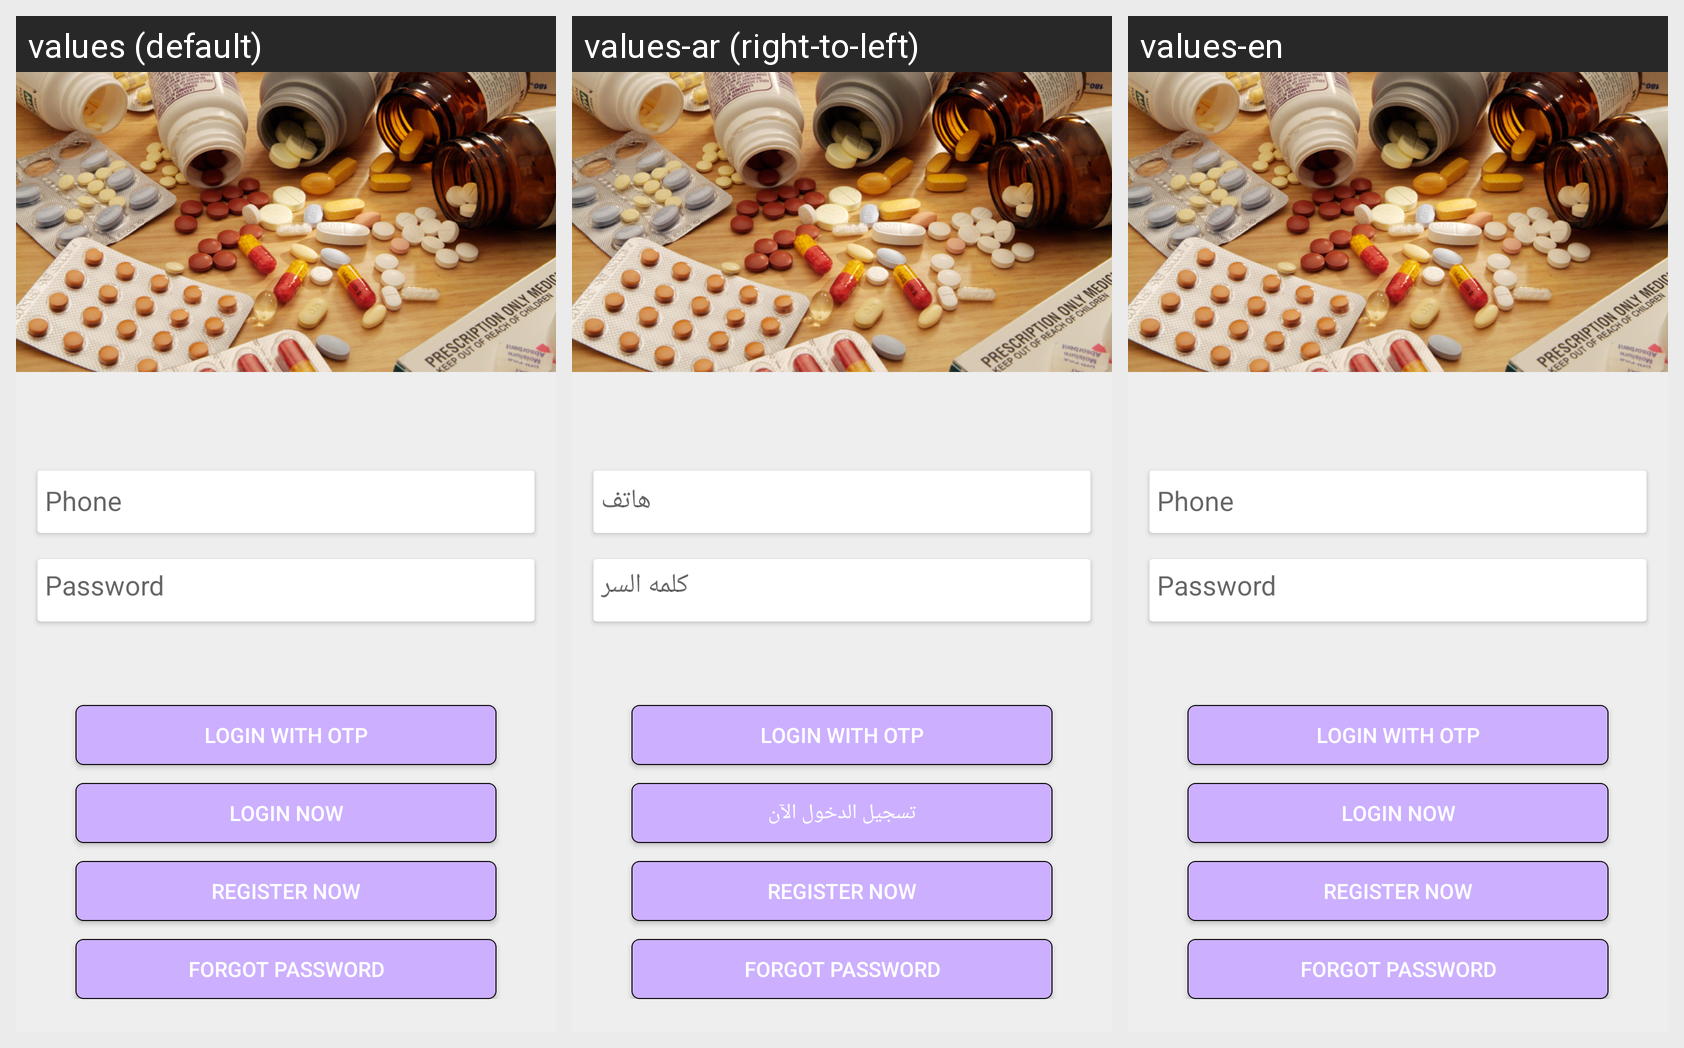

The same Android screen rendered under several of its app's locales, left to right. List the strings drawn on it with the default value and each locale's translation.
Android screen res/layout/activity_login.xml rendered under 3 locales, left to right: values (default), values-ar (right-to-left), values-en. Device: Nexus 5 (rendered at 1080×1920; each locale shown at half size, 540×960, under a caption strip naming it); theme AppTheme.NoActionBar.
Strings drawn on this screen, with the default value and each locale's value (text and hints the layout hard-codes, and strings that could not be matched under every locale, appear in the picture but are not listed):

text_hint_phone
  values: Phone
  values-ar: هاتف
  values-en: Phone

text_hint_password
  values: Password
  values-ar: كلمه السر
  values-en: Password

text_btn_login
  values: Login Now
  values-ar: تسجيل الدخول الآن
  values-en: Login Now
